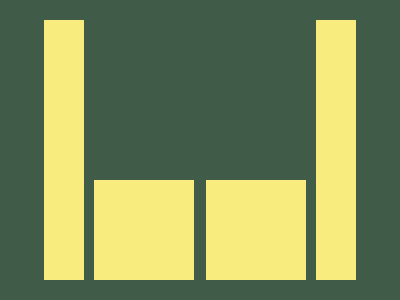

Write a web page that renders exactly this picture using CSS.

<f>
  <l></l>
  <s>
    <r></r>
    <r></r>
  </s>
  <l></l>
</f>
<style>
  body {
    display: grid;
    background: #405c48;
  }

  f,
  s {
    place-self: center;
    display: flex;
    gap: 10px;
  }

  l,
  r {
    background: #f7ec7d;
    height: 260px;
    width: 40px;
  }

  s {
    gap: 12px;
    align-self: end;
  }

  r {
    height: 100px;
    width: 100px;
  }
</style>
